Run: headless pygame with SDL's dummy video driver; simulated clock (each Clock.tick advances the game by its frame time, no real sleeping); random seed 0; keys injected as events and as key.get_pressed() state; mouse plan: one left click at the window centre at the start of phase 2, then a move to the lower-right quarter at the start of phase 3.
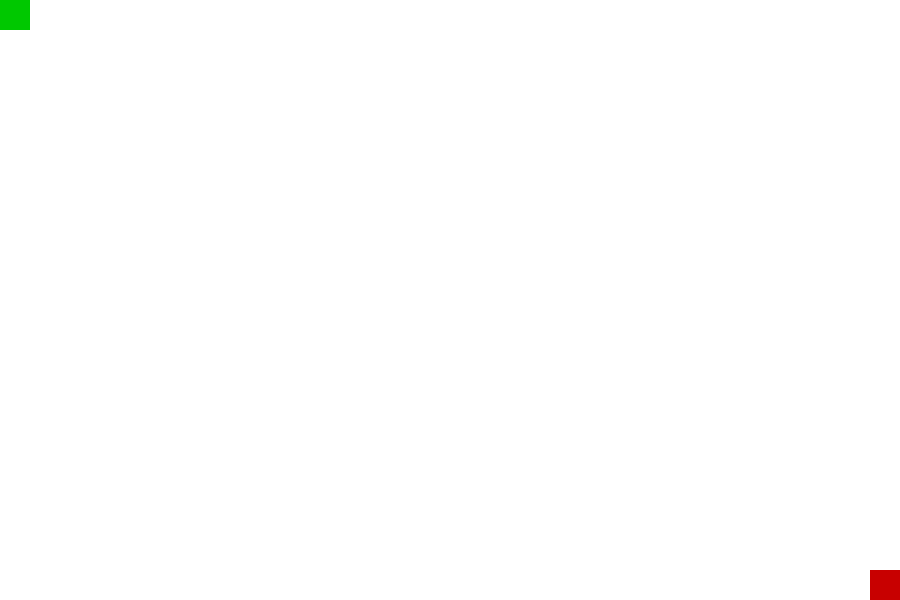
Frame 1 of 4 · flips 1–60 · no input
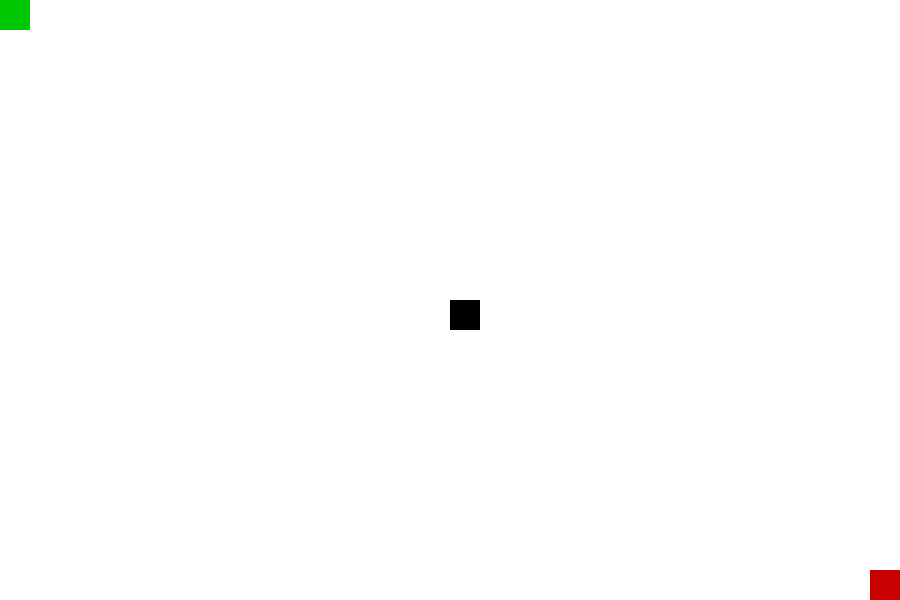
Frame 2 of 4 · flips 61–180 · clicked the window centre · tapped SPACE, RETURN · held RIGHT (→), D
Frame 3 of 4 · flips 181–300 · moved the mouse to the lower-right quarter · held DOWN (↓), S · screen unchanged from frame 2, image omitted
Frame 4 of 4 · flips 301–420 · held LEFT (←), A, UP (↑), W · screen unchanged from frame 3, image omitted

The pygame program that drew these frames:

# Importing pygame module
import pygame
from pygame.locals import *

# initiate pygame and give permission
# to use pygame's functionality.
pygame.init()

# create the display surface object
# of specific dimension.
WINDOW_WIDTH = 900
WINDOW_HEIGHT = 600
window = pygame.display.set_mode((WINDOW_WIDTH, WINDOW_HEIGHT))
pygame.display.set_caption("Grid Maze Editor")

# Define colors and constants
WHITE = (255, 255, 255)
BLACK = (0, 0, 0) # Obstacles
START_COLOR = (0, 200, 0) # Green
END_COLOR = (200, 0, 0)   # Red
GRID_SIZE = 30
SQUARE_SIZE = (GRID_SIZE, GRID_SIZE)

# Function to snap coordinates to the nearest grid top-left corner
def get_accurate_position(position):
    x = position[0]
    y = position[1]
    # Use floor division // to snap down to the nearest multiple of GRID_SIZE
    return (x // GRID_SIZE * GRID_SIZE, y // GRID_SIZE * GRID_SIZE)

# creating list in which we will store the position of the square's top-left corner
squares_positions = []

# Define special squares: (x, y) coordinates
starting_position = (0, 0) # Top-left corner
ending_position = (WINDOW_WIDTH - GRID_SIZE, WINDOW_HEIGHT - GRID_SIZE) # Bottom-right corner

# Creating a variable which we will use to run the while loop
run = True

# Creating a while loop
while run:
    # --- 1. EVENT HANDLING ---
    for event in pygame.event.get():
        if event.type == QUIT:
            run = False

        # If mouse button is pressed
        elif event.type == MOUSEBUTTONDOWN:
            position = event.pos 
            snapped_pos = get_accurate_position(position)
            
            # Prevent interaction with Start/End squares
            if snapped_pos == starting_position or snapped_pos == ending_position:
                continue

            # Toggle the square (Add or Remove)
            if snapped_pos in squares_positions:
                squares_positions.remove(snapped_pos)
            else:
                squares_positions.append(snapped_pos)
        elif event.type ==pygame.KEYDOWN:
            if event.key == pygame.K_a:
                run=False
            
    # --- 2. DRAWING (Inside the loop to refresh the screen) ---
    
    # Clear the screen (Erase previous frame)
    window.fill(WHITE) 
    
    # Draw all obstacle squares (black)
    for position in squares_positions:
        # Create the Rect argument: (x, y, width, height)
        rect_to_draw = (position[0], position[1], SQUARE_SIZE[0], SQUARE_SIZE[1])
        pygame.draw.rect(window, BLACK, rect_to_draw)

    # Draw the Starting Square (Green)
    start_rect = starting_position + SQUARE_SIZE # Concatenates (0,0) with (30,30) -> (0,0,30,30)
    pygame.draw.rect(window, START_COLOR, start_rect)
    
    # Draw the Ending Square (Red)
    end_rect = ending_position + SQUARE_SIZE # Concatenates (870,570) with (30,30) -> (870,570,30,30)
    pygame.draw.rect(window, END_COLOR, end_rect)

    # Draws the surface object to the screen.
    pygame.display.update()
    
pygame.quit()
